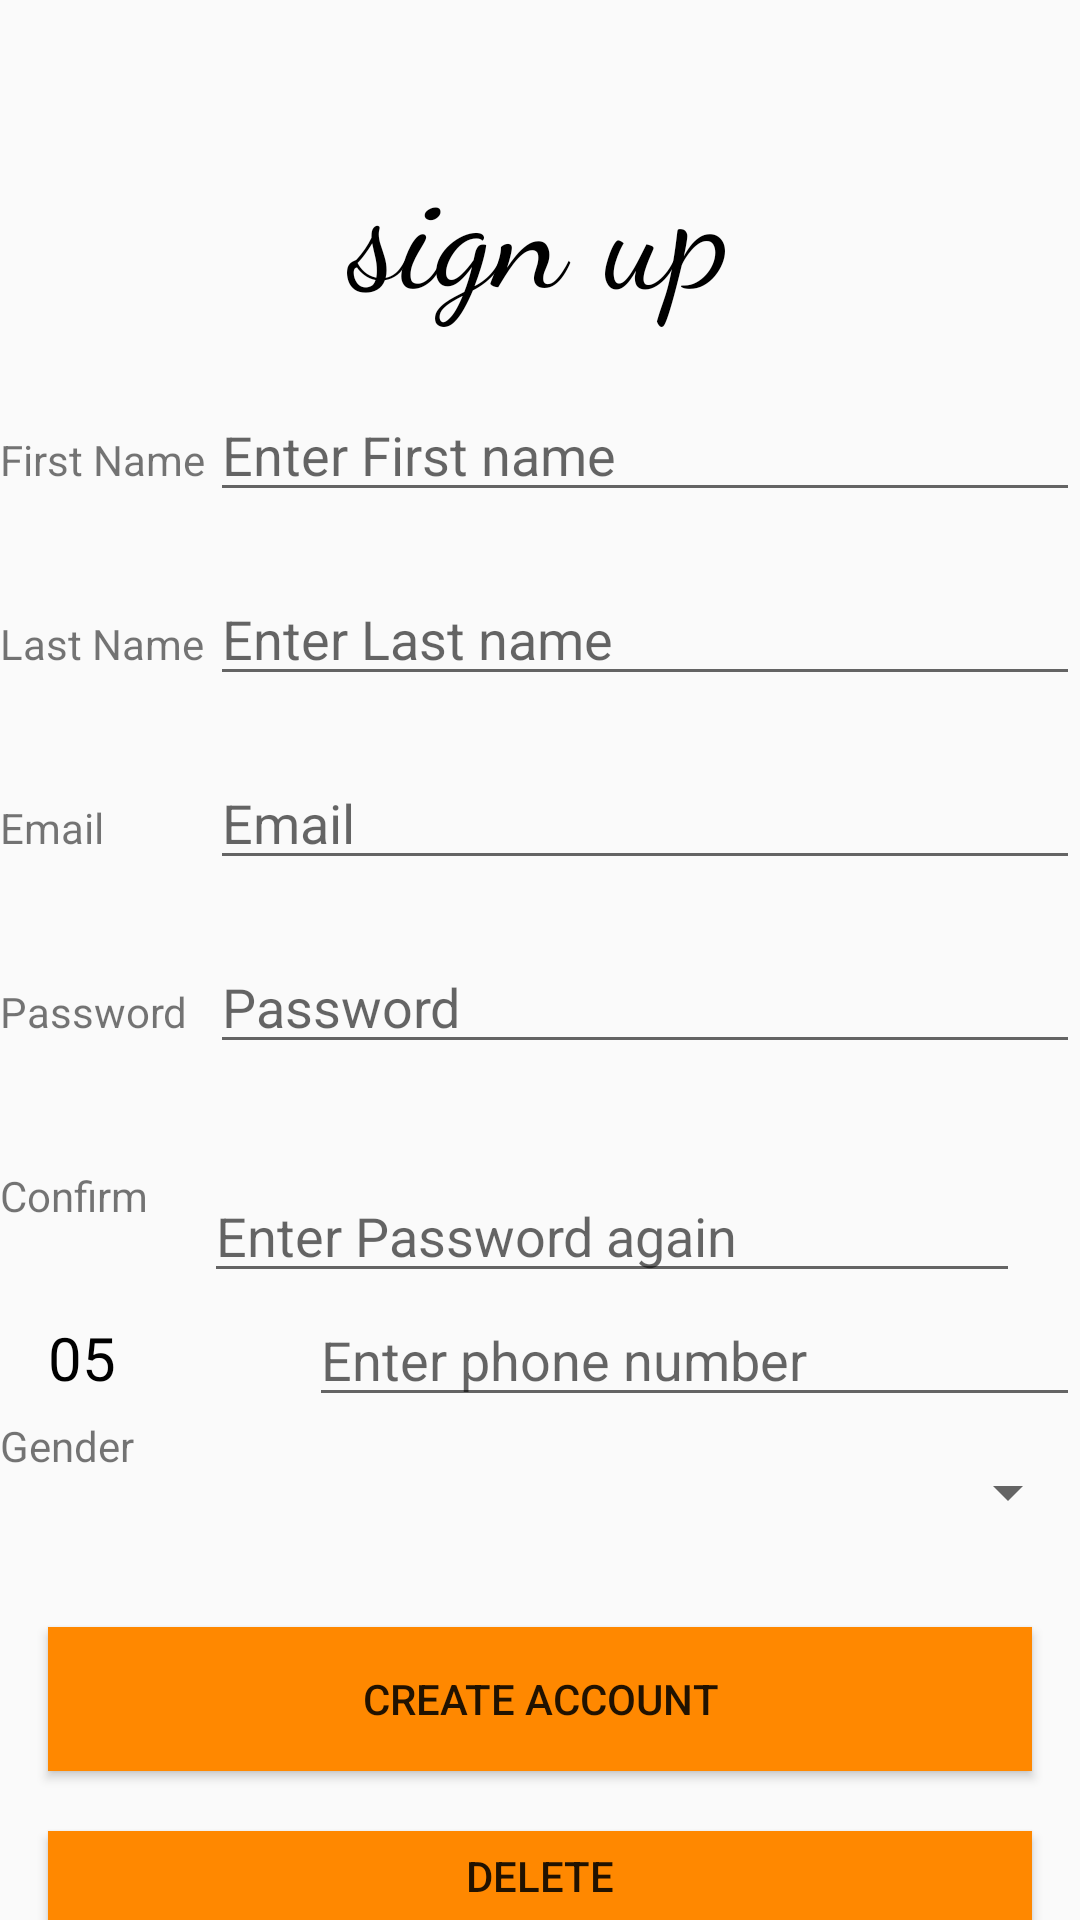

Android layout source for this screen:
<!-- AndroidManifest.xml: application theme Theme.Proj -->
<!-- res/layout/activity_signup.xml -->
<?xml version="1.0" encoding="utf-8"?>
<LinearLayout xmlns:android="http://schemas.android.com/apk/res/android"
    xmlns:app="http://schemas.android.com/apk/res-auto"
    xmlns:tools="http://schemas.android.com/tools"
    android:id="@+id/main"
    android:layout_width="match_parent"
    android:layout_height="match_parent"
    android:orientation="vertical"
    tools:context=".signup_Activity" >

    <TextView
        android:layout_width="match_parent"
        android:layout_height="wrap_content"
        android:layout_marginTop="40dp"
        android:fontFamily="cursive"
        android:text="sign up"
        android:textAlignment="center"
        android:textColor="@color/black"
        android:textSize="50sp" />


    <LinearLayout
        android:layout_width="match_parent"
        android:layout_height="wrap_content"
        android:orientation="horizontal"
        android:layout_marginTop="20dp"
        >

        <TextView
            android:id="@+id/textViewFname"
            android:layout_width="20dp"
            android:layout_height="wrap_content"
            android:layout_weight="1"
            android:text="First Name" />

        <EditText
            android:id="@+id/editTextFname"
            android:layout_width="240dp"
            android:layout_height="wrap_content"
            android:layout_weight="1"
            android:ems="10"
            android:hint="Enter First name" />

    </LinearLayout>

    <LinearLayout
        android:layout_width="match_parent"
        android:layout_height="wrap_content"
        android:orientation="horizontal"
        android:layout_marginTop="20dp"
        >

        <TextView
            android:id="@+id/textViewLname"
            android:layout_width="20dp"
            android:layout_height="wrap_content"
            android:layout_weight="1"
            android:text="Last Name" />

        <EditText
            android:id="@+id/editTextLname"
            android:layout_width="240dp"
            android:layout_height="wrap_content"
            android:layout_weight="1"
            android:ems="10"
            android:hint="Enter Last name" />

    </LinearLayout>


    <LinearLayout
        android:layout_width="match_parent"
        android:layout_height="wrap_content"
        android:orientation="horizontal"
        android:layout_marginTop="20dp">
        <TextView
            android:id="@+id/textViewEmail"
            android:layout_width="20dp"
            android:layout_height="wrap_content"
            android:layout_weight="1"
            android:text="Email" />

        <EditText
            android:id="@+id/editTextEmail"
            android:layout_width="240dp"
            android:layout_height="wrap_content"
            android:hint="Email"
            android:layout_weight="1"
            android:ems="10"/>
    </LinearLayout>

    <LinearLayout
        android:layout_width="match_parent"
        android:layout_height="wrap_content"
        android:orientation="horizontal"
        android:layout_marginTop="20dp">

        <TextView
            android:id="@+id/textViewPassword"
            android:layout_width="20dp"
            android:layout_height="wrap_content"
            android:layout_weight="1"
            android:text="Password" />

        <EditText
            android:id="@+id/editTextPassword"
            android:layout_width="240dp"
            android:layout_height="wrap_content"
            android:hint="Password"
            android:layout_weight="1"
            android:inputType="textPassword"

            android:ems="10" />
    </LinearLayout>

    <LinearLayout
        android:layout_width="match_parent"
        android:layout_height="wrap_content"
        android:orientation="horizontal"
        android:layout_marginTop="20dp">

        <TextView
            android:id="@+id/textViewPasswordC"
            android:layout_width="20dp"
            android:layout_height="wrap_content"
            android:layout_weight="1"
            android:text="Confirm" />

        <EditText
            android:id="@+id/editTextPassword_confirm"
            android:layout_width="240dp"
            android:layout_height="wrap_content"
            android:layout_marginStart="16dp"
            android:layout_marginTop="15dp"
            android:layout_marginEnd="20dp"
            android:hint="Enter Password again"
            android:layout_weight="1"
            android:inputType="textPassword"

            android:ems="10"    />
    </LinearLayout>

    <LinearLayout
        android:layout_width="match_parent"
        android:layout_height="wrap_content"
        android:orientation="horizontal">

        <TextView
            android:id="@+id/textView_05"
            android:layout_width="60dp"
            android:layout_height="wrap_content"
            android:layout_marginStart="16dp"
            android:layout_marginEnd="20dp"
            android:layout_weight="1"
            android:text="05"
            android:textColor="@color/black"
            android:textSize="20sp" />

        <EditText
            android:id="@+id/editTextPhone"
            android:layout_width="250dp"
            android:layout_height="wrap_content"
            android:layout_weight="1"
            android:ems="10"
            android:hint="Enter phone number"
            android:inputType="phone" />
    </LinearLayout>

    <LinearLayout
        android:layout_width="match_parent"
        android:layout_height="wrap_content"
        android:orientation="horizontal">

        <TextView
            android:id="@+id/textViewSpinner"
            android:layout_width="wrap_content"
            android:layout_height="wrap_content"
            android:layout_weight="1"
            android:text="Gender" />

        <Spinner
            android:id="@+id/spinner_Gender"
            android:layout_width="250dp"
            android:layout_height="50dp"
            android:layout_weight="1"

            />
    </LinearLayout>
    <Button
        android:id="@+id/buttonSignIn"
        android:layout_width="match_parent"
        android:layout_height="wrap_content"
        android:layout_marginStart="16dp"
        android:layout_marginTop="20dp"
        android:layout_marginEnd="16dp"
        android:text="Create Account"
        android:background="@android:color/holo_orange_dark"
        />


    <Button
        android:id="@+id/removeUsersButton"
        android:layout_width="match_parent"
        android:layout_height="wrap_content"
        android:layout_marginStart="16dp"
        android:layout_marginTop="20dp"
        android:layout_marginEnd="16dp"
        android:text="delete"
        android:background="@android:color/holo_orange_dark"
        />
    <TextView
        android:id="@+id/the_error"
        android:layout_width="match_parent"
        android:layout_height="100dp"
        android:text="" />



</LinearLayout>
<!-- resources referenced by this layout -->
<resources>
  <style name="Theme.Proj" parent="Base.Theme.Proj" />
  <style name="Base.Theme.Proj" parent="Theme.AppCompat.Light.NoActionBar">
          
          
      </style>
  <!-- not gathered from this repository: default colours our renderer supplied (Android Studio template values) -->
  <color name="black">#FF000000</color>
</resources>
